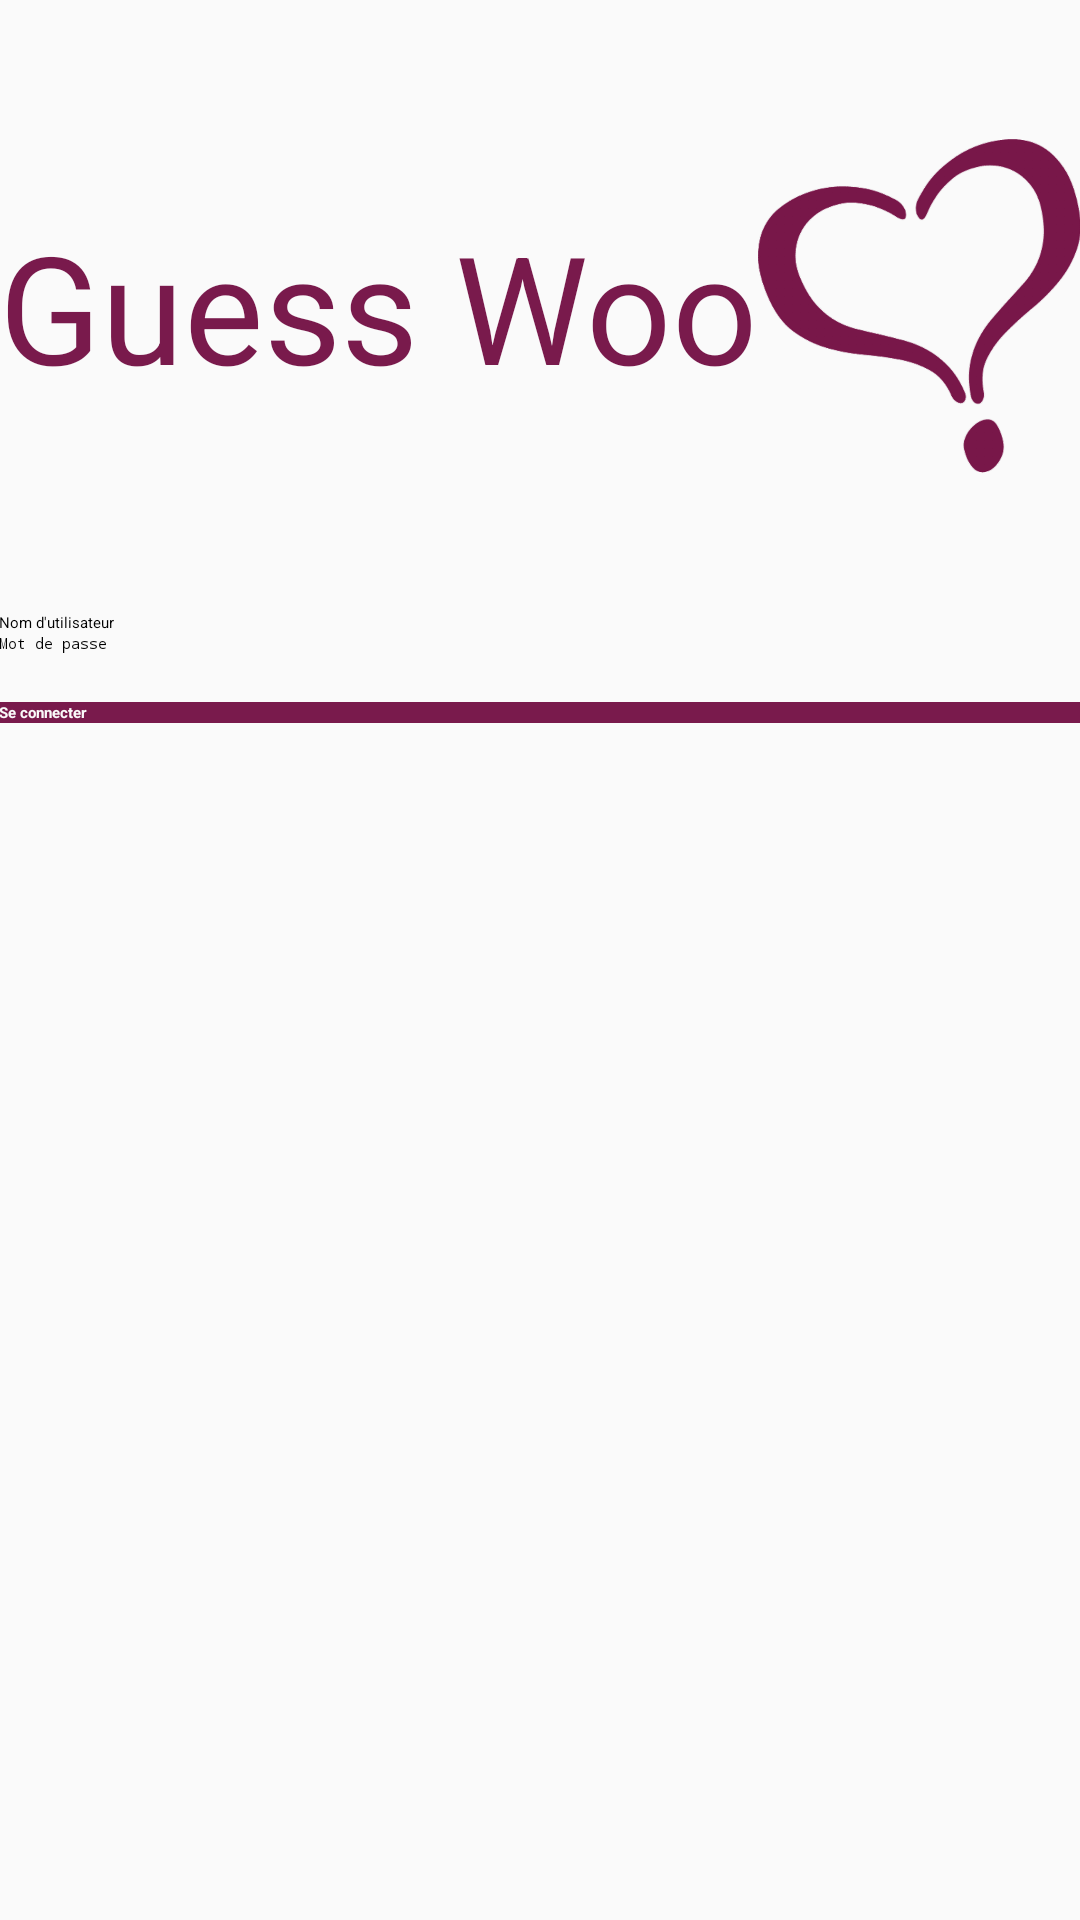

The Android layout XML behind this screen, and the referenced resources:
<!-- AndroidManifest.xml: application theme GuessWooActionBarTheme -->
<!-- res/layout/activity_login.xml -->
<LinearLayout xmlns:android="http://schemas.android.com/apk/res/android"
              xmlns:tools="http://schemas.android.com/tools"
              android:layout_width="match_parent"
              android:layout_height="match_parent"
              android:gravity="center_horizontal"
              android:orientation="vertical"
              android:paddingBottom="@dimen/activity_vertical_margin"
              android:paddingLeft="@dimen/activity_horizontal_margin"
              android:paddingRight="@dimen/activity_horizontal_margin"
              android:paddingTop="@dimen/activity_vertical_margin"
              android:weightSum="1"
              tools:context=".LoginActivity"
              android:background="@color/guess_woo_white">

    

    <LinearLayout
        android:orientation="horizontal"
        android:layout_width="match_parent"
        android:layout_height="0dp"
        android:layout_weight="0.50">

        <TextView
            android:layout_width="wrap_content"
            android:layout_height="wrap_content"
            android:textAppearance="?android:attr/textAppearanceLarge"
            android:text="@string/lbl_guess_woo"
            android:id="@+id/tvLblGuessWoo"
            android:textColor="@color/guess_woo_purple"
            android:layout_gravity="center_vertical"
            android:textSize="50sp"/>

        <ImageView
            android:layout_width="wrap_content"
            android:layout_height="match_parent"
            android:id="@+id/ivGuessWoo"
            android:src="@drawable/logo"
            android:contentDescription="@string/descGuessWooLogo"
            android:layout_gravity="center_vertical"/>
    </LinearLayout>

    <ProgressBar
        android:id="@+id/login_progress"
        style="?android:attr/progressBarStyleLarge"
        android:layout_width="wrap_content"
        android:layout_height="wrap_content"
        android:layout_marginBottom="8dp"
        android:visibility="gone"/>

    <ScrollView
        android:id="@+id/login_form"
        android:layout_width="match_parent"
        android:layout_height="232dp"
        android:background="@color/guess_woo_white">

        <LinearLayout
            android:id="@+id/user_login_form"
            android:layout_width="match_parent"
            android:layout_height="wrap_content"
            android:orientation="vertical"
            >

            <AutoCompleteTextView
                android:id="@+id/user"
                android:layout_width="match_parent"
                android:layout_height="0dp"
                android:hint="@string/prompt_user"
                android:maxLines="1"
                android:singleLine="true"
                android:layout_weight="1"
                android:inputType="textPersonName"/>

            <EditText
                android:id="@+id/password"
                android:layout_width="match_parent"
                android:layout_height="0dp"
                android:hint="@string/prompt_password"
                android:imeActionId="@+id/login"
                android:imeActionLabel="@string/action_sign_in_short"
                android:imeOptions="actionUnspecified"
                android:inputType="textPassword"
                android:maxLines="1"
                android:singleLine="true"
                android:layout_weight="1"/>

            <Button
                android:id="@+id/login_button"
                style="?android:textAppearanceSmall"
                android:layout_width="match_parent"
                android:layout_height="0dp"
                android:layout_marginTop="16dp"
                android:text="@string/action_sign_in"
                android:textStyle="bold"
                android:background="@color/guess_woo_purple"
                android:textColor="@color/guess_woo_white"
                android:layout_weight="1"/>

        </LinearLayout>
    </ScrollView>

</LinearLayout>
<!-- resources referenced by this layout -->
<resources>
  <color name="guess_woo_purple">#ff791a4c</color>
  <color name="guess_woo_white">#fffafafa</color>
  <!-- drawable logo: png bitmap (drawable-hdpi, 26801 bytes) -->
  <string name="action_sign_in">Se connecter</string>
  <string name="action_sign_in_short">Se connecter</string>
  <string name="descGuessWooLogo">Guess Woo Logo</string>
  <string name="lbl_guess_woo">Guess Woo</string>
  <string name="prompt_password">Mot de passe</string>
  <string name="prompt_user">Nom d\'utilisateur</string>
  <style name="GuessWooActionBarTheme" parent="Theme.AppCompat.Light">
          <item name="android:actionBarStyle">@style/GuessWooActionBar</item>
  
          
          <item name="actionBarStyle">@style/GuessWooActionBar</item>
      </style>
  <style name="GuessWooActionBar" parent="Widget.AppCompat.ActionBar">
          <item name="android:background">@color/guess_woo_purple</item>
          <item name="android:titleTextStyle">@style/GuessWooActionBarTitleText</item>
  
          
          <item name="background">@color/guess_woo_purple</item>
          <item name="titleTextStyle">@style/GuessWooActionBarTitleText</item>
  
      </style>
  <style name="GuessWooActionBarTitleText" parent="TextAppearance.AppCompat.Widget.ActionBar.Title">
          <item name="android:textColor">@color/guess_woo_white</item>
      </style>
</resources>
